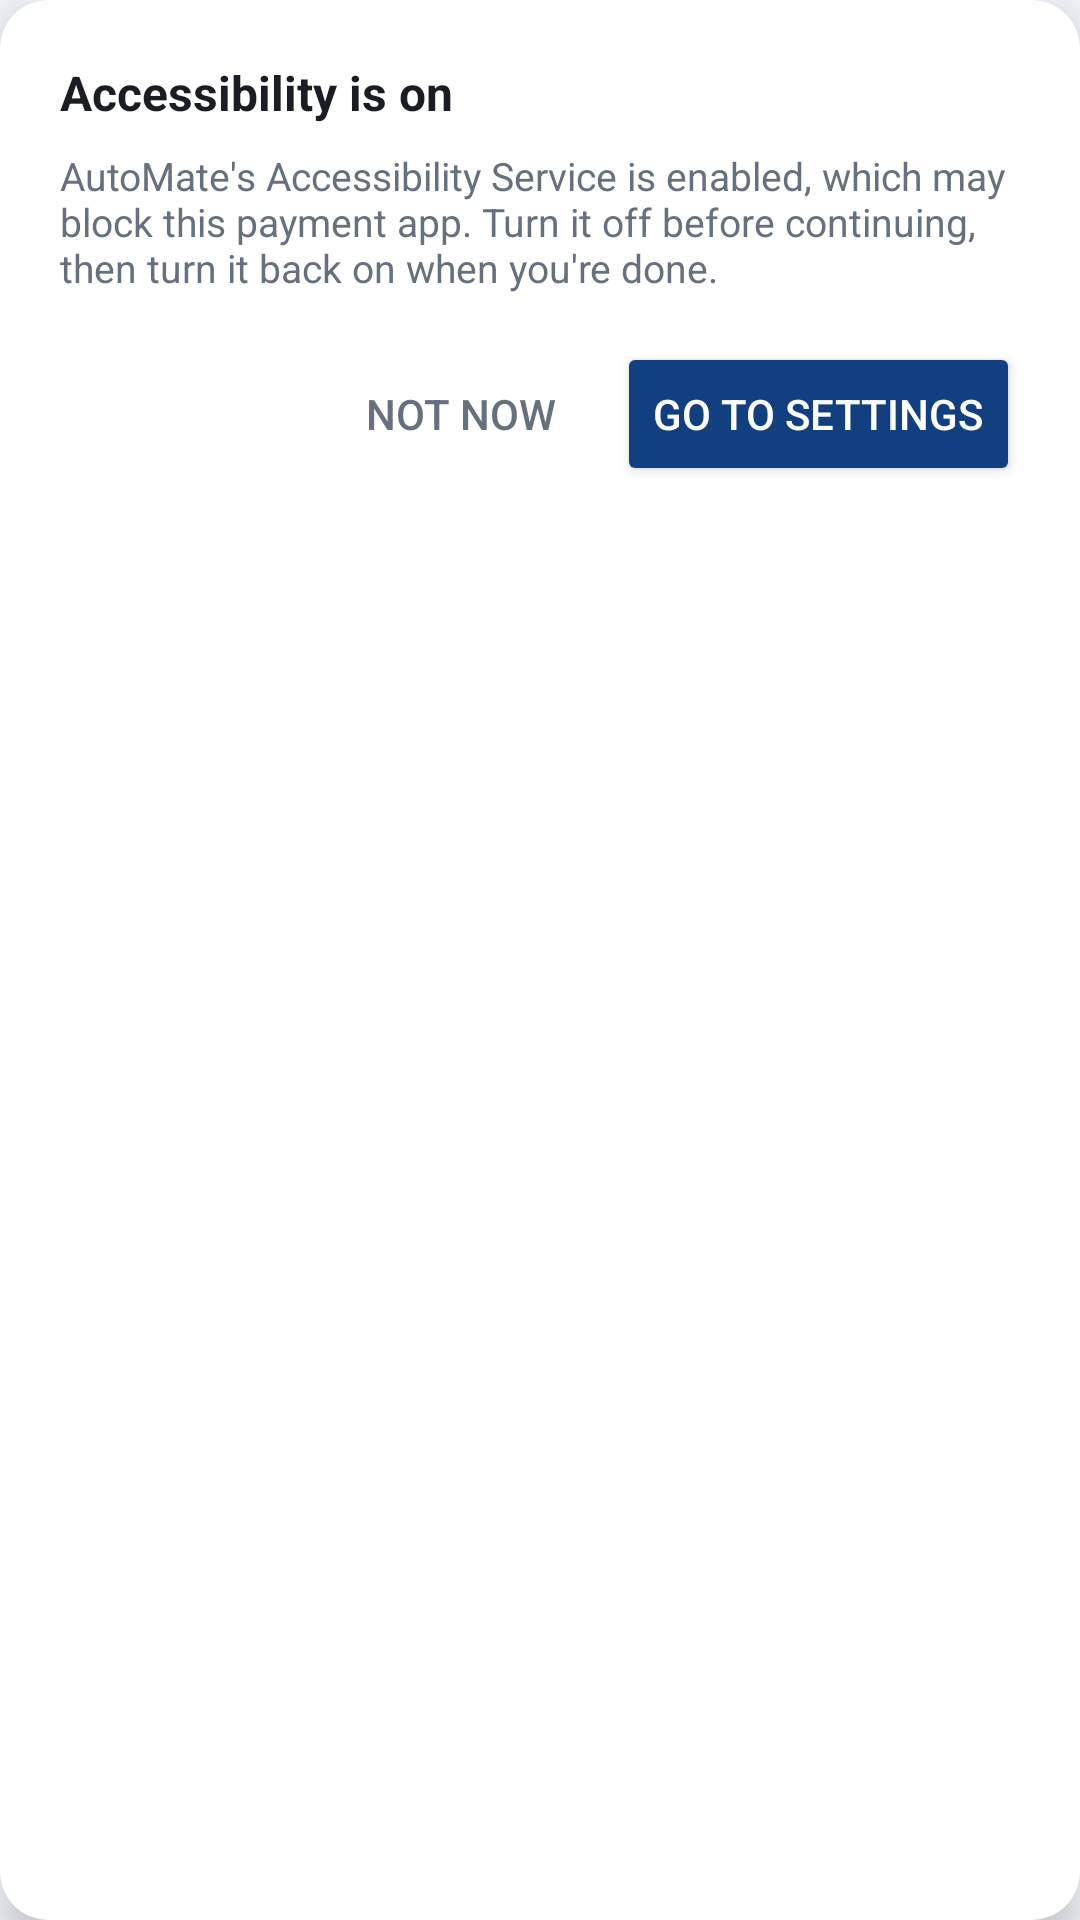

Write the Android layout XML for this screen, with the resource values it uses.
<!-- AndroidManifest.xml: application theme Theme.Autoclicker -->
<!-- res/layout/overlay_payment_guard.xml -->
<?xml version="1.0" encoding="utf-8"?>
<androidx.cardview.widget.CardView xmlns:android="http://schemas.android.com/apk/res/android"
    xmlns:app="http://schemas.android.com/apk/res-auto"
    android:layout_width="320dp"
    android:layout_height="wrap_content"
    app:cardBackgroundColor="@color/automate_card_background"
    app:cardCornerRadius="16dp"
    app:cardElevation="8dp">

    <LinearLayout
        android:layout_width="match_parent"
        android:layout_height="wrap_content"
        android:orientation="vertical"
        android:padding="20dp">

        <TextView
            android:layout_width="match_parent"
            android:layout_height="wrap_content"
            android:text="Accessibility is on"
            android:textColor="@color/automate_text_primary"
            android:textSize="16sp"
            android:textStyle="bold" />

        <TextView
            android:layout_width="match_parent"
            android:layout_height="wrap_content"
            android:layout_marginTop="8dp"
            android:text="AutoMate's Accessibility Service is enabled, which may block this payment app. Turn it off before continuing, then turn it back on when you're done."
            android:textColor="@color/automate_text_secondary"
            android:textSize="13sp" />

        <LinearLayout
            android:layout_width="match_parent"
            android:layout_height="wrap_content"
            android:layout_marginTop="16dp"
            android:gravity="end"
            android:orientation="horizontal">

            <Button
                android:id="@+id/btn_payment_guard_dismiss"
                style="?android:attr/borderlessButtonStyle"
                android:layout_width="wrap_content"
                android:layout_height="wrap_content"
                android:text="Not Now"
                android:textColor="@color/automate_text_secondary" />

            <Button
                android:id="@+id/btn_payment_guard_settings"
                android:layout_width="wrap_content"
                android:layout_height="wrap_content"
                android:layout_marginStart="8dp"
                android:backgroundTint="@color/automate_deep_navy"
                android:text="Go to Settings"
                android:textColor="@color/white" />

        </LinearLayout>
    </LinearLayout>
</androidx.cardview.widget.CardView>
<!-- resources referenced by this layout -->
<resources>
  <color name="automate_card_background">#FFFFFF</color>
  <color name="automate_deep_navy">#113F80</color>
  <color name="automate_text_primary">#1A1D23</color>
  <color name="automate_text_secondary">#66707E</color>
  <color name="white">#FFFFFFFF</color>
  <style name="Theme.Autoclicker" parent="Base.Theme.Autoclicker" />
  <style name="Base.Theme.Autoclicker" parent="Theme.Material3.DayNight.NoActionBar">
          <item name="colorPrimary">@color/automate_deep_navy</item>
          <item name="colorOnPrimary">@color/white</item>
          <item name="colorPrimaryContainer">@color/automate_mid_blue</item>
          <item name="colorOnPrimaryContainer">@color/automate_deep_navy</item>
          <item name="colorSecondaryContainer">@color/automate_pale_blue</item>
          <item name="colorSurface">@color/automate_surface</item>
          <item name="colorOnSurface">@color/automate_text_primary</item>
          <item name="colorOnSurfaceVariant">@color/automate_text_secondary</item>
          <item name="colorOutline">@color/automate_divider</item>
          <item name="android:statusBarColor">@color/automate_deep_navy</item>
          <item name="android:windowLightStatusBar">false</item>
          <item name="android:windowBackground">@color/automate_surface</item>
          <item name="android:textColorPrimary">@color/automate_text_primary</item>
          <item name="android:textColorSecondary">@color/automate_text_secondary</item>
      </style>
  <color name="automate_mid_blue">#94C2FF</color>
  <color name="automate_pale_blue">#E5F1FF</color>
  <color name="automate_surface">#F7FAFF</color>
  <color name="automate_divider">#E2E8F0</color>
</resources>
